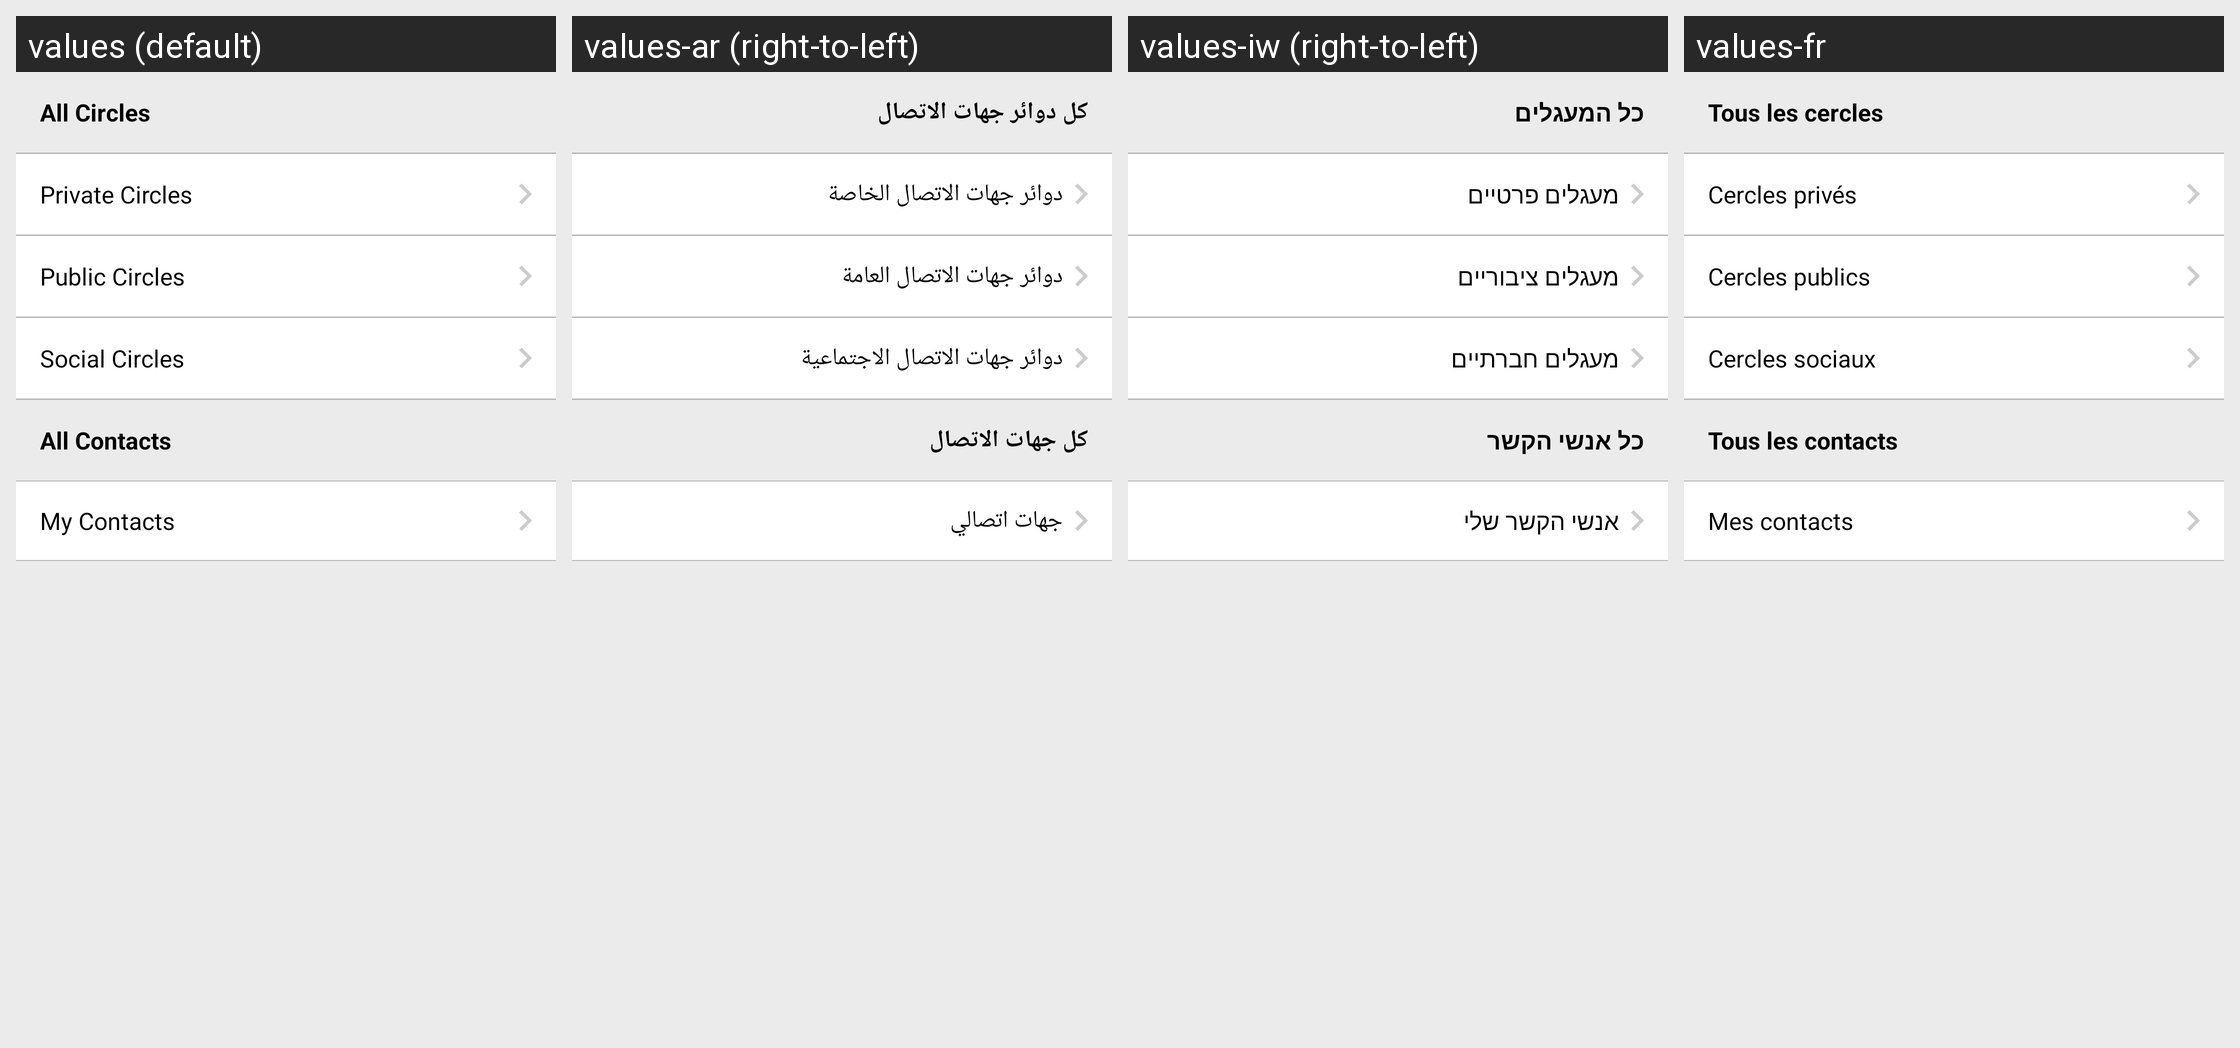

The Android screen above is rendered under several locales of the same app. Produce the string resources it draws, with the default and per-locale values.
Android screen res/layout/fragment_all_contacts_circles.xml rendered under 4 locales, left to right: values (default), values-ar (right-to-left), values-iw (right-to-left), values-fr. Device: Nexus 5 (rendered at 1080×1920; each locale shown at half size, 540×960, under a caption strip naming it); theme AppTheme.
Other locales in the repository, not shown: values-es, values-tr.
Strings drawn on this screen, with the default value and each locale's value (text and hints the layout hard-codes, and strings that could not be matched under every locale, appear in the picture but are not listed):

all_circle
  values: All Circles
  values-ar: كل دوائر جهات الاتصال
  values-iw: כל המעגלים
  values-fr: Tous les cercles

private_circle
  values: Private Circles
  values-ar: دوائر جهات الاتصال الخاصة
  values-iw: מעגלים פרטיים
  values-fr: Cercles privés

public_circle
  values: Public Circles
  values-ar: دوائر جهات الاتصال العامة
  values-iw: מעגלים ציבוריים
  values-fr: Cercles publics

social_circle
  values: Social Circles
  values-ar: دوائر جهات الاتصال الاجتماعية
  values-iw: מעגלים חברתיים
  values-fr: Cercles sociaux

all_contacts
  values: All Contacts
  values-ar: كل جهات الاتصال
  values-iw: כל אנשי הקשר
  values-fr: Tous les contacts

my_contacts
  values: My Contacts
  values-ar: جهات اتصالي
  values-iw: אנשי הקשר שלי
  values-fr: Mes contacts
